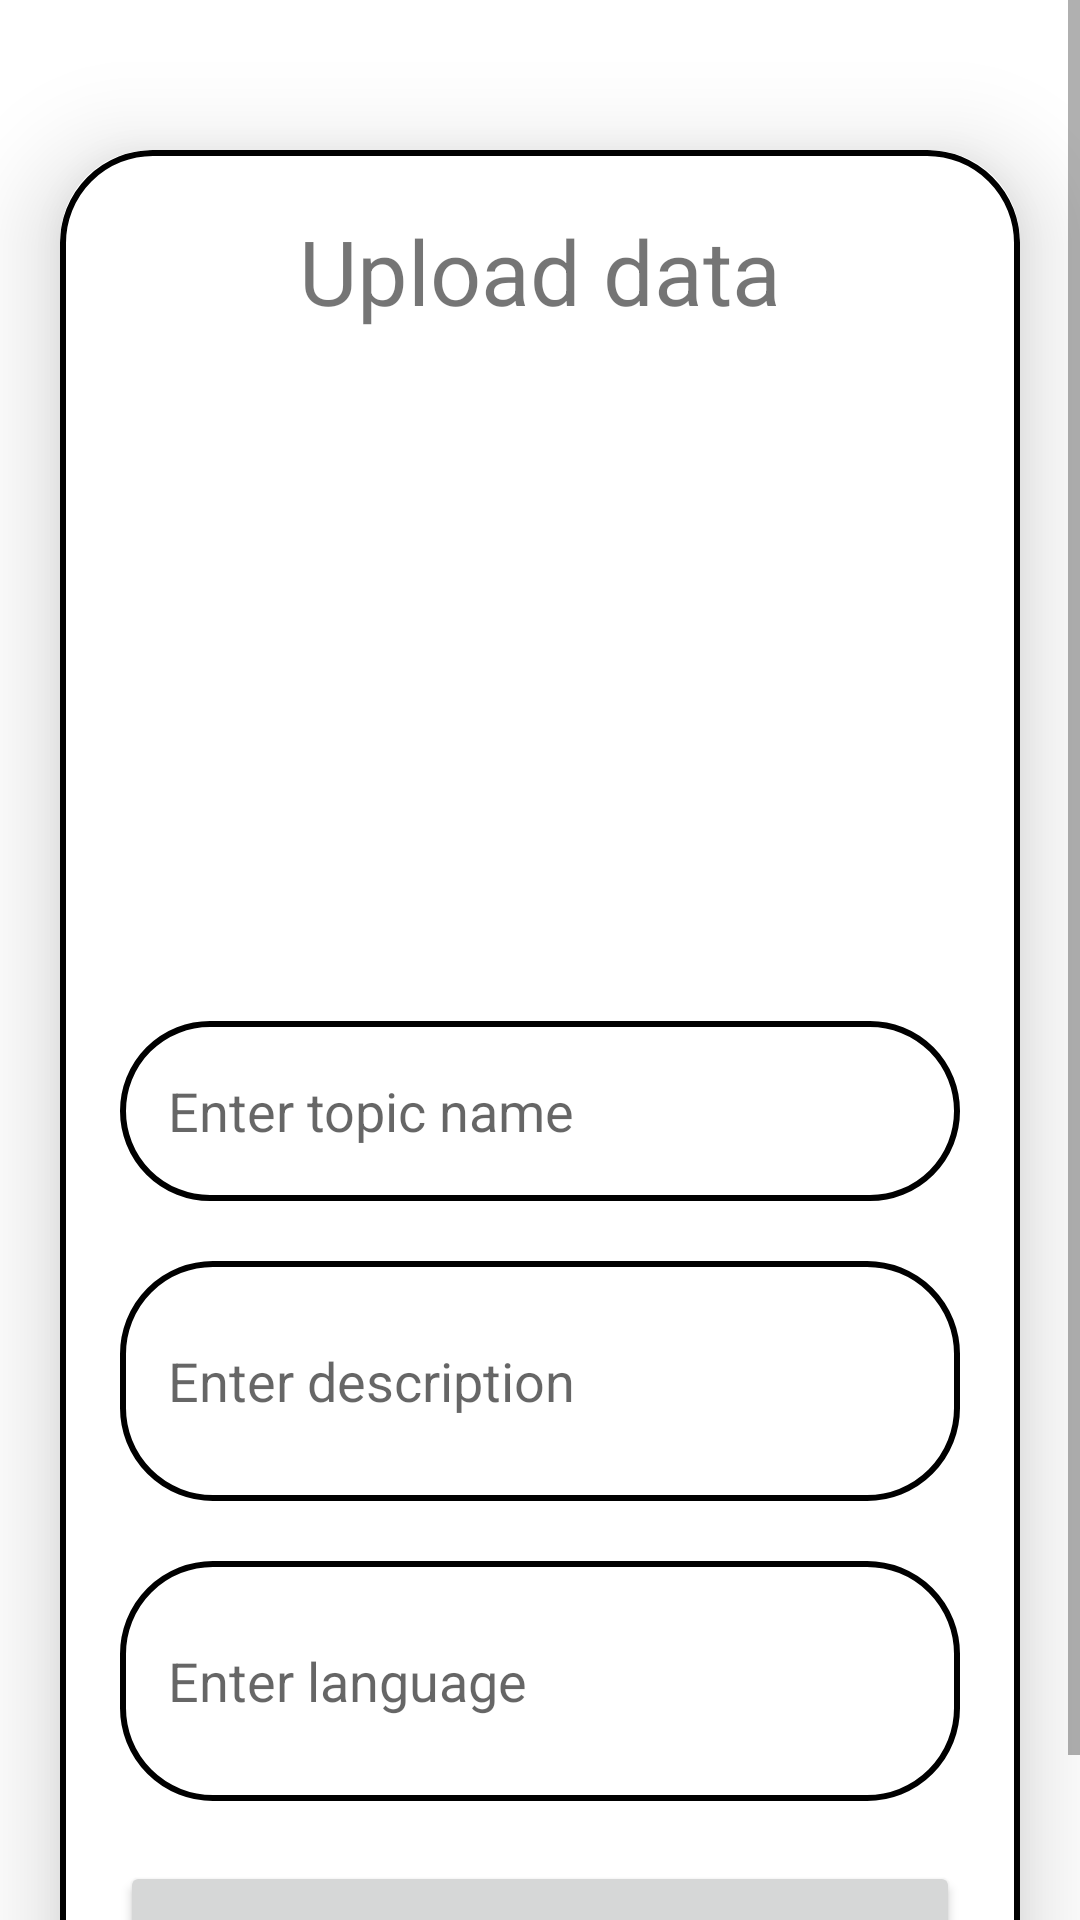

Write the Android layout XML for this screen, with the resource values it uses.
<!-- AndroidManifest.xml: application theme Theme.NgNghiaLoginData -->
<!-- res/layout/activity_upload.xml -->
<?xml version="1.0" encoding="utf-8"?>
<ScrollView
    xmlns:android="http://schemas.android.com/apk/res/android"
    xmlns:app="http://schemas.android.com/apk/res-auto"
    xmlns:tools="http://schemas.android.com/tools"
    android:layout_width="match_parent"
    android:layout_height="match_parent"
    android:orientation="vertical"
    tools:context=".UploadActivity">

    <androidx.cardview.widget.CardView
        android:layout_width="match_parent"
        android:layout_height="wrap_content"
        android:layout_marginTop="50dp"
        android:layout_marginEnd="20dp"
        android:layout_marginStart="20dp"
        app:cardCornerRadius="30dp"
        app:cardElevation="20dp">
        
        <LinearLayout
            android:layout_width="match_parent"
            android:layout_height="wrap_content"
            android:orientation="vertical"
            android:layout_gravity="center_horizontal"
            android:padding="20dp"
            android:background="@drawable/lavender_border">

        <TextView
            android:layout_width="match_parent"
            android:layout_height="wrap_content"
            android:text="Upload data"
            android:textSize="30sp"
            android:textAlignment="center"
            android:textColor="@color/lavender"/>
            
            <ImageView
                android:layout_width="match_parent"
                android:layout_height="200dp"
                android:src="@drawable/uploadimg"
                android:id="@+id/upLoadImage"
                android:layout_marginTop="10dp"
                android:scaleType="fitXY"/>
            
            <EditText
                android:layout_width="match_parent"
                android:layout_height="60dp"
                android:id="@+id/uploadTopic"
                android:background="@drawable/lavender_border"
                android:layout_marginTop="20dp"
                android:padding="16dp"
                android:hint="Enter topic name"
                android:layout_gravity="start|center_vertical"
                android:textColor="@color/lavender"/>

            <EditText
                android:layout_width="match_parent"
                android:layout_height="80dp"
                android:id="@+id/uploadDesc"
                android:background="@drawable/lavender_border"
                android:layout_marginTop="20dp"
                android:padding="16dp"
                android:hint="Enter description"
                android:layout_gravity="start|center_vertical"
                android:textColor="@color/lavender"/>

            <EditText
                android:layout_width="match_parent"
                android:layout_height="80dp"
                android:id="@+id/uploadLang"
                android:background="@drawable/lavender_border"
                android:layout_marginTop="20dp"
                android:padding="16dp"
                android:hint="Enter language"
                android:layout_gravity="start|center_vertical"
                android:textColor="@color/lavender"/>
            
            <Button
                android:layout_width="match_parent"
                android:layout_height="60dp"
                android:text="Save"
                android:id="@+id/saveButton"
                android:textSize="18sp"
                android:layout_marginTop="20dp"
                app:cornerRadius ="20dp"/>


            
        </LinearLayout>
        
    </androidx.cardview.widget.CardView>

</ScrollView>
<!-- resources referenced by this layout -->
<resources>
  <!-- drawable lavender_border (drawable) -->
  <?xml version="1.0" encoding="utf-8"?>
  <shape xmlns:android="http://schemas.android.com/apk/res/android"
      android:shape="rectangle">
  
      <stroke
          android:width="2dp"
          android:color="@color/lavender"/>
  
      <corners
          android:radius="30dp"/>
  
  
  
  </shape>
  <style name="Theme.NgNghiaLoginData" parent="Theme.MaterialComponents.DayNight.DarkActionBar">
          
          <item name="colorPrimary">@color/lavender</item>
          <item name="colorPrimaryVariant">@color/lavender</item>
          <item name="colorOnPrimary">@color/white</item>
          
          <item name="colorSecondary">@color/teal_200</item>
          <item name="colorSecondaryVariant">@color/teal_700</item>
          <item name="colorOnSecondary">@color/black</item>
          
          <item name="android:statusBarColor">?attr/colorPrimaryVariant</item>
          
      </style>
  <!-- not gathered from this repository: default colours our renderer supplied (Android Studio template values) -->
  <color name="teal_200">#FF03DAC5</color>
  <color name="teal_700">#FF018786</color>
  <color name="black">#FF000000</color>
  <color name="white">#FFFFFFFF</color>
</resources>
